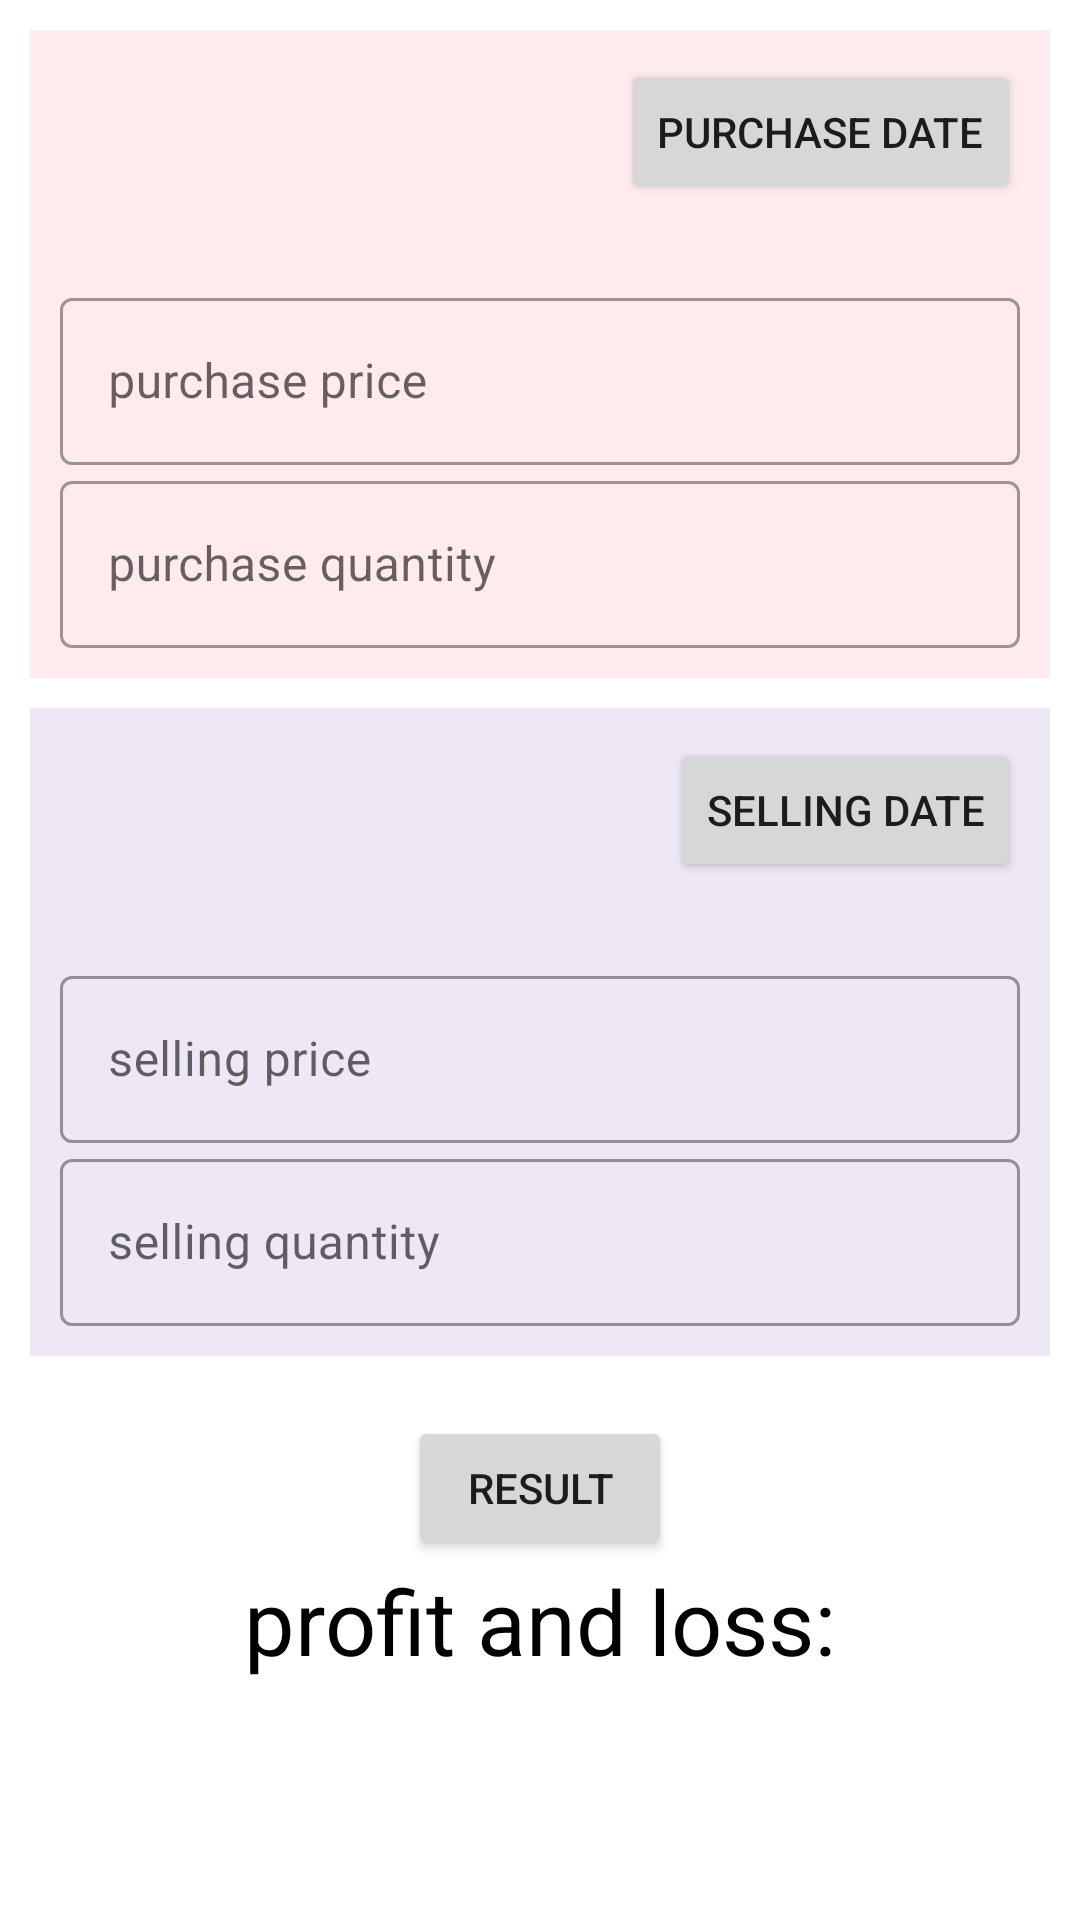

This screen was rendered from an Android layout file. Write that file and the resources it references.
<!-- AndroidManifest.xml: application theme Theme.StocKorea -->
<!-- res/layout/fragment_information.xml -->
<?xml version="1.0" encoding="utf-8"?>
<ScrollView
    xmlns:android="http://schemas.android.com/apk/res/android"
    xmlns:app="http://schemas.android.com/apk/res-auto"
    android:layout_width="match_parent"
    android:layout_height="match_parent"
    android:fillViewport="true">
    <androidx.constraintlayout.widget.ConstraintLayout
        android:layout_width="match_parent"
        android:layout_height="wrap_content">

        <androidx.constraintlayout.widget.ConstraintLayout
            android:id="@+id/buyLayout"
            android:layout_width="match_parent"
            android:layout_height="wrap_content"
            android:layout_margin="10dp"
            android:padding="10dp"
            android:background="#FFEBEE"
            app:layout_constraintStart_toStartOf="parent"
            app:layout_constraintTop_toTopOf="parent"
            app:layout_constraintEnd_toEndOf="parent">
            <TextView
                android:id="@+id/buyDate"
                android:layout_width="wrap_content"
                android:layout_height="wrap_content"
                android:text=""
                android:textSize="20sp"
                android:textColor="@color/black"
                android:layout_margin="10dp"
                app:layout_constraintStart_toStartOf="parent"
                app:layout_constraintTop_toTopOf="parent"/>
            <Button
                android:id="@+id/buyDateButton"
                android:layout_width="wrap_content"
                android:layout_height="wrap_content"
                android:text="@string/purchase_date"
                app:layout_constraintEnd_toEndOf="parent"
                app:layout_constraintTop_toTopOf="parent"/>
            <TextView
                android:id="@+id/buyPrice"
                android:layout_width="wrap_content"
                android:layout_height="wrap_content"
                android:textSize="20sp"
                android:textColor="@color/black"
                android:layout_margin="10dp"
                app:layout_constraintStart_toStartOf="parent"
                app:layout_constraintTop_toBottomOf="@+id/buyDate"/>
            <com.google.android.material.textfield.TextInputLayout
                android:id="@+id/buy"
                android:layout_width="match_parent"
                android:layout_height="wrap_content"
                android:hint="@string/purchase_price"
                style="@style/Widget.MaterialComponents.TextInputLayout.OutlinedBox"
                app:layout_constraintStart_toStartOf="parent"
                app:layout_constraintEnd_toEndOf="parent"
                app:layout_constraintTop_toBottomOf="@+id/buyPrice">
                <com.google.android.material.textfield.TextInputEditText
                    android:layout_width="match_parent"
                    android:layout_height="match_parent"
                    android:inputType="number"/>
            </com.google.android.material.textfield.TextInputLayout>
            <com.google.android.material.textfield.TextInputLayout
                android:id="@+id/buyNumber"
                android:layout_width="match_parent"
                android:layout_height="wrap_content"
                android:hint="@string/purchase_quantity"
                style="@style/Widget.MaterialComponents.TextInputLayout.OutlinedBox"
                app:layout_constraintStart_toStartOf="parent"
                app:layout_constraintEnd_toEndOf="parent"
                app:layout_constraintTop_toBottomOf="@+id/buy">
                <com.google.android.material.textfield.TextInputEditText
                    android:layout_width="match_parent"
                    android:layout_height="match_parent"
                    android:inputType="number"/>
            </com.google.android.material.textfield.TextInputLayout>
        </androidx.constraintlayout.widget.ConstraintLayout>

        <androidx.constraintlayout.widget.ConstraintLayout
            android:id="@+id/sellLayout"
            android:layout_width="match_parent"
            android:layout_height="wrap_content"
            android:layout_margin="10dp"
            android:padding="10dp"
            android:background="#EDE7F6"
            app:layout_constraintStart_toStartOf="parent"
            app:layout_constraintEnd_toEndOf="parent"
            app:layout_constraintTop_toBottomOf="@+id/buyLayout">
            <TextView
                android:id="@+id/sellDate"
                android:layout_width="wrap_content"
                android:layout_height="wrap_content"
                android:textSize="20sp"
                android:textColor="@color/black"
                android:layout_margin="10dp"
                app:layout_constraintStart_toStartOf="parent"
                app:layout_constraintTop_toTopOf="parent"/>
            <Button
                android:id="@+id/sellDateButton"
                android:layout_width="wrap_content"
                android:layout_height="wrap_content"
                android:text="@string/selling_date"
                app:layout_constraintEnd_toEndOf="parent"
                app:layout_constraintTop_toTopOf="parent"/>
            <TextView
                android:id="@+id/sellPrice"
                android:layout_width="wrap_content"
                android:layout_height="wrap_content"
                android:textSize="20sp"
                android:textColor="@color/black"
                android:layout_margin="10dp"
                app:layout_constraintStart_toStartOf="parent"
                app:layout_constraintTop_toBottomOf="@+id/sellDate"/>
            <com.google.android.material.textfield.TextInputLayout
                android:id="@+id/sell"
                android:layout_width="match_parent"
                android:layout_height="wrap_content"
                android:hint="@string/selling_price"
                style="@style/Widget.MaterialComponents.TextInputLayout.OutlinedBox"
                app:layout_constraintStart_toStartOf="parent"
                app:layout_constraintEnd_toEndOf="parent"
                app:layout_constraintTop_toBottomOf="@+id/sellPrice">
                <com.google.android.material.textfield.TextInputEditText
                    android:layout_width="match_parent"
                    android:layout_height="match_parent"
                    android:inputType="number"/>
            </com.google.android.material.textfield.TextInputLayout>
            <com.google.android.material.textfield.TextInputLayout
                android:id="@+id/sellNumber"
                android:layout_width="match_parent"
                android:layout_height="wrap_content"
                android:hint="@string/selling_quantity"
                style="@style/Widget.MaterialComponents.TextInputLayout.OutlinedBox"
                app:layout_constraintStart_toStartOf="parent"
                app:layout_constraintEnd_toEndOf="parent"
                app:layout_constraintTop_toBottomOf="@+id/sell">
                <com.google.android.material.textfield.TextInputEditText
                    android:layout_width="match_parent"
                    android:layout_height="match_parent"
                    android:inputType="number"/>
            </com.google.android.material.textfield.TextInputLayout>
        </androidx.constraintlayout.widget.ConstraintLayout>

        <Button
            android:id="@+id/resultButton"
            android:layout_width="wrap_content"
            android:layout_height="wrap_content"
            android:text="@string/result"
            android:layout_marginTop="20dp"
            app:layout_constraintStart_toStartOf="parent"
            app:layout_constraintEnd_toEndOf="parent"
            app:layout_constraintTop_toBottomOf="@+id/sellLayout"/>
        <TextView
            android:id="@+id/result"
            android:layout_width="wrap_content"
            android:layout_height="wrap_content"
            android:text="@string/profit_and_loss"
            android:textSize="30sp"
            android:textColor="@color/black"
            app:layout_constraintStart_toStartOf="parent"
            app:layout_constraintEnd_toEndOf="parent"
            app:layout_constraintTop_toBottomOf="@+id/resultButton"/>

    </androidx.constraintlayout.widget.ConstraintLayout>
</ScrollView>
<!-- resources referenced by this layout -->
<resources>
  <string name="profit_and_loss">profit and loss:</string>
  <string name="purchase_date">purchase date</string>
  <string name="purchase_price">purchase price</string>
  <string name="purchase_quantity">purchase quantity</string>
  <string name="result">result</string>
  <string name="selling_date">selling date</string>
  <string name="selling_price">selling price</string>
  <string name="selling_quantity">selling quantity</string>
  <style name="Theme.StocKorea" parent="Theme.MaterialComponents.DayNight.DarkActionBar">
          
          <item name="colorPrimary">@color/purple_500</item>
          <item name="colorPrimaryVariant">@color/purple_700</item>
          <item name="colorOnPrimary">@color/white</item>
          
          <item name="colorSecondary">@color/teal_200</item>
          <item name="colorSecondaryVariant">@color/teal_700</item>
          <item name="colorOnSecondary">@color/black</item>
          
          <item name="android:statusBarColor">?attr/colorPrimaryVariant</item>
          
      </style>
  <!-- not gathered from this repository: default colours our renderer supplied (Android Studio template values) -->
  <color name="purple_500">#FF6200EE</color>
  <color name="purple_700">#FF3700B3</color>
  <color name="teal_200">#FF03DAC5</color>
  <color name="teal_700">#FF018786</color>
  <color name="black">#FF000000</color>
  <color name="white">#FFFFFFFF</color>
</resources>
